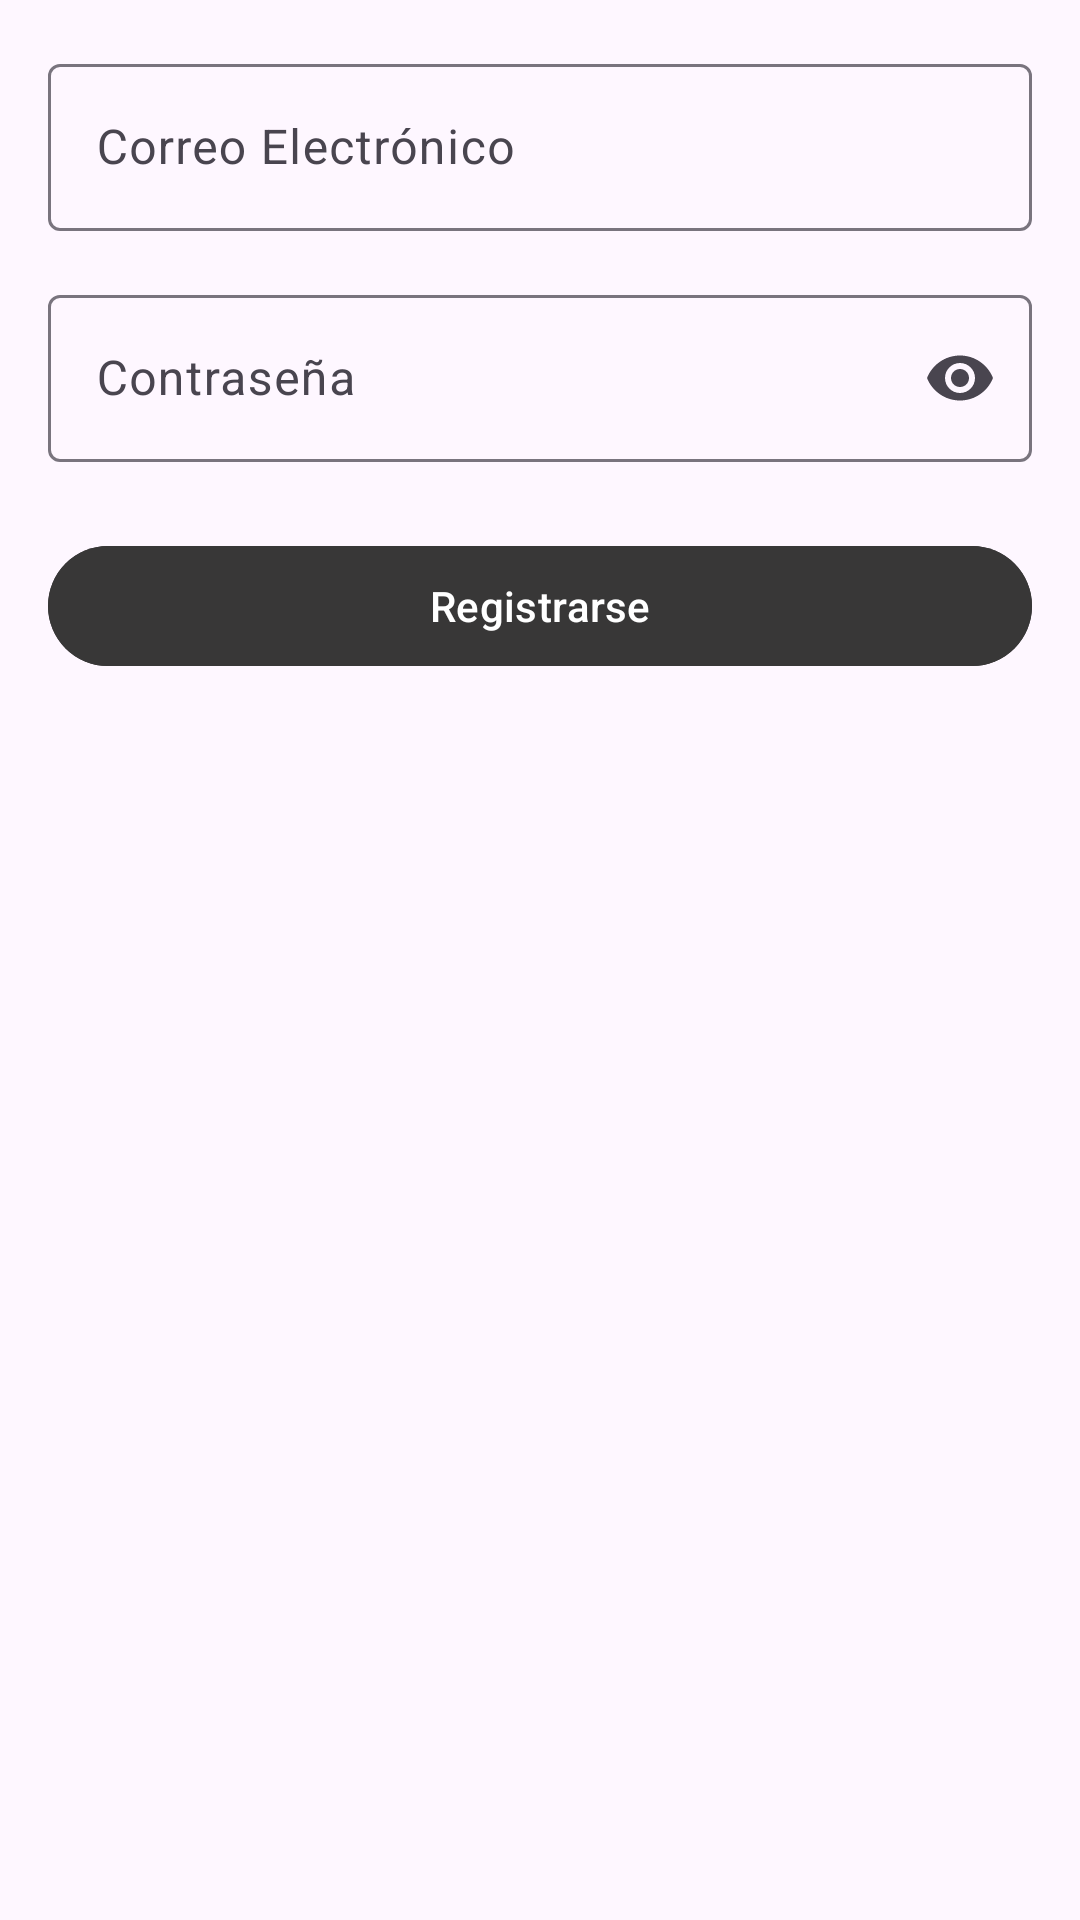

Reconstruct the res/layout file that produces this screen, plus the resources it refers to.
<!-- AndroidManifest.xml: application theme Theme.EVA3ANDROID -->
<!-- res/layout/activity_register.xml -->
<androidx.constraintlayout.widget.ConstraintLayout xmlns:android="http://schemas.android.com/apk/res/android"
    xmlns:app="http://schemas.android.com/apk/res-auto"
    android:layout_width="match_parent"
    android:layout_height="match_parent"
    android:padding="16dp">

    <com.google.android.material.textfield.TextInputLayout
        android:id="@+id/tilEmail"
        android:layout_width="match_parent"
        android:layout_height="wrap_content"
        android:hint="Correo Electrónico"
        app:layout_constraintTop_toTopOf="parent"
        app:layout_constraintStart_toStartOf="parent">

        <com.google.android.material.textfield.TextInputEditText
            android:id="@+id/etEmail"
            android:layout_width="match_parent"
            android:layout_height="wrap_content" />

    </com.google.android.material.textfield.TextInputLayout>

    <com.google.android.material.textfield.TextInputLayout
        android:id="@+id/tilPassword"
        android:layout_width="match_parent"
        android:layout_height="wrap_content"
        android:hint="Contraseña"
        app:endIconMode="password_toggle"
        app:layout_constraintTop_toBottomOf="@id/tilEmail"
        android:layout_marginTop="16dp">

        <com.google.android.material.textfield.TextInputEditText
            android:id="@+id/etPassword"
            android:layout_width="match_parent"
            android:layout_height="wrap_content"
            android:inputType="textPassword" />

    </com.google.android.material.textfield.TextInputLayout>

    <com.google.android.material.button.MaterialButton
        android:id="@+id/btnRegister"
        android:backgroundTint="@color/black"
        android:layout_width="match_parent"
        android:layout_height="wrap_content"
        android:layout_marginTop="24dp"
        android:text="Registrarse"
        app:layout_constraintTop_toBottomOf="@id/tilPassword"
        app:layout_constraintStart_toStartOf="parent" />

</androidx.constraintlayout.widget.ConstraintLayout>
<!-- resources referenced by this layout -->
<resources>
  <color name="black">#383737</color>
  <style name="Theme.EVA3ANDROID" parent="Base.Theme.EVA3ANDROID" />
  <style name="Base.Theme.EVA3ANDROID" parent="Theme.Material3.DayNight.NoActionBar">
          
          
  
      </style>
</resources>
